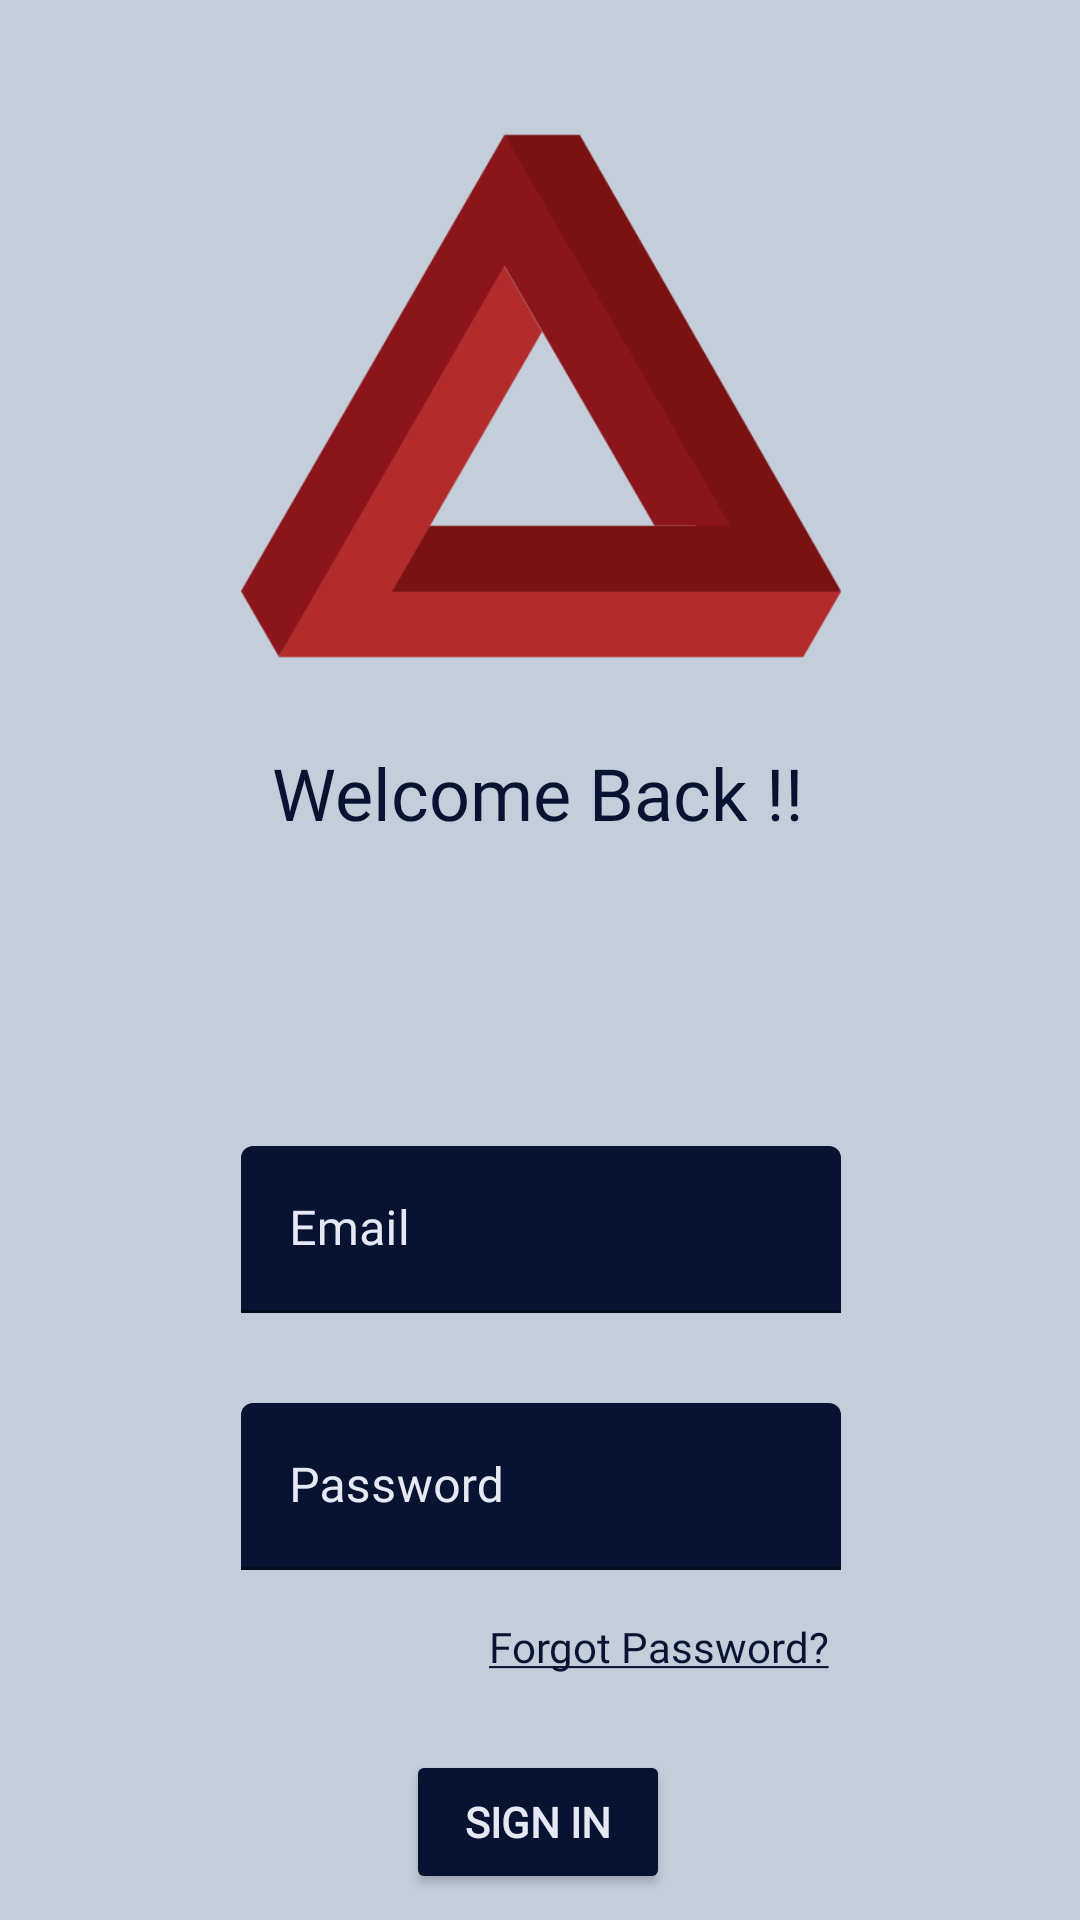

Reconstruct the res/layout file that produces this screen, plus the resources it refers to.
<!-- AndroidManifest.xml: application theme Theme.BeSeated -->
<!-- res/layout/activity_sign_in.xml -->
<?xml version="1.0" encoding="utf-8"?>
<androidx.constraintlayout.widget.ConstraintLayout xmlns:android="http://schemas.android.com/apk/res/android"
    xmlns:app="http://schemas.android.com/apk/res-auto"
    xmlns:tools="http://schemas.android.com/tools"
    android:layout_width="match_parent"
    android:layout_height="match_parent"
    android:background="#C3CEDA"
    tools:context=".Auth.SignIn">

    <ImageView
        android:id="@+id/imageView"
        android:layout_width="200dp"
        android:layout_height="200dp"
        android:layout_marginTop="32dp"
        app:layout_constraintEnd_toEndOf="parent"
        app:layout_constraintHorizontal_bias="0.502"
        app:layout_constraintStart_toStartOf="parent"
        app:layout_constraintTop_toTopOf="parent"
        app:srcCompat="@drawable/triangular" />

    <com.google.android.material.textfield.TextInputLayout
        android:id="@+id/emailEtLayout"
        android:layout_width="200dp"
        android:layout_height="wrap_content"
        android:textColorHint="#E6E8F3"
        app:boxBackgroundColor="#071330"
        app:boxStrokeColor="#E6E8F3"
        app:hintTextColor="#E6E8F3"
        app:layout_constraintEnd_toEndOf="@+id/imageView"
        app:layout_constraintStart_toStartOf="@+id/imageView"
        app:layout_constraintTop_toBottomOf="@+id/imageView"
        android:layout_marginTop="150dp"
        android:minHeight="48dp"
        >

        <com.google.android.material.textfield.TextInputEditText
            android:id="@+id/emailEt"
            android:layout_width="match_parent"
            android:layout_height="wrap_content"
            android:fontFamily="@font/poppins"
            android:hint="Email"
            android:inputType="textEmailAddress"
            android:textColor="#E6E8F3"
            android:textColorHint="#E6E8F3" />

    </com.google.android.material.textfield.TextInputLayout>

    <com.google.android.material.textfield.TextInputLayout
        android:id="@+id/passwordEtLayout"
        android:layout_width="200dp"
        android:layout_height="wrap_content"
        android:textColorHint="#E6E8F3"
        app:boxBackgroundColor="#071330"
        app:boxStrokeColor="#E6E8F3"
        app:hintTextColor="#E6E8F3"
        app:layout_constraintEnd_toEndOf="@+id/emailEtLayout"
        app:layout_constraintStart_toStartOf="@+id/emailEtLayout"
        app:layout_constraintTop_toBottomOf="@+id/emailEtLayout"
        android:layout_marginTop="30dp"
        android:minHeight="48dp"
        >

        <com.google.android.material.textfield.TextInputEditText
            android:id="@+id/passwordEt"
            android:layout_width="match_parent"
            android:layout_height="wrap_content"
            android:fontFamily="@font/poppins"
            android:hint="Password"
            android:inputType="textPassword"
            android:textColor="#E6E8F3"
            android:textColorHint="#E6E8F3" />

    </com.google.android.material.textfield.TextInputLayout>


    <Button
        android:id="@+id/SignInBtn"
        android:layout_width="wrap_content"
        android:layout_height="wrap_content"
        android:layout_marginTop="60dp"
        android:backgroundTint="#071330"
        android:fontFamily="@font/poppins"
        android:text="Sign In"
        android:textColor="#E6E8F3"
        android:textStyle="bold"
        app:layout_constraintEnd_toEndOf="@+id/passwordEtLayout"
        app:layout_constraintHorizontal_bias="0.491"
        app:layout_constraintStart_toStartOf="@+id/passwordEtLayout"
        app:layout_constraintTop_toBottomOf="@+id/passwordEtLayout" />

    <TextView
        android:id="@+id/forgotPasswordText"
        android:layout_width="wrap_content"
        android:layout_height="wrap_content"
        android:layout_marginTop="16dp"
        android:layout_marginEnd="4dp"
        android:clickable="true"
        android:fontFamily="@font/poppins"
        android:text="@string/forgot_password"
        android:textColor="#071330"
        app:layout_constraintEnd_toEndOf="@+id/passwordEtLayout"
        app:layout_constraintTop_toBottomOf="@+id/passwordEtLayout" />

    <TextView
        android:id="@+id/textView2"
        android:layout_width="wrap_content"
        android:layout_height="wrap_content"
        android:layout_marginTop="16dp"
        android:fontFamily="@font/poppins_semibold"
        android:text="Welcome Back !!"
        android:textColor="#071330"
        android:textSize="24sp"
        app:layout_constraintEnd_toEndOf="@+id/imageView"
        app:layout_constraintHorizontal_bias="0.458"
        app:layout_constraintStart_toStartOf="@+id/imageView"
        app:layout_constraintTop_toBottomOf="@+id/imageView" />
</androidx.constraintlayout.widget.ConstraintLayout>
<!-- resources referenced by this layout -->
<resources>
  <!-- drawable triangular: png bitmap (drawable-v24, 35522 bytes) -->
  <string name="forgot_password"><u>Forgot Password?</u></string>
  <style name="Theme.BeSeated" parent="Theme.MaterialComponents.DayNight.DarkActionBar">
          
          <item name="colorPrimary">@color/purple_500</item>
          <item name="colorPrimaryVariant">@color/purple_700</item>
          <item name="colorOnPrimary">@color/white</item>
          
          <item name="colorSecondary">@color/teal_200</item>
          <item name="colorSecondaryVariant">@color/teal_700</item>
          <item name="colorOnSecondary">@color/black</item>
          
          <item name="android:statusBarColor" tools:targetApi="l">?attr/colorPrimaryVariant</item>
          
      </style>
  <!-- not gathered from this repository: default colours our renderer supplied (Android Studio template values) -->
  <color name="purple_500">#FF6200EE</color>
  <color name="purple_700">#FF3700B3</color>
  <color name="teal_200">#FF03DAC5</color>
  <color name="teal_700">#FF018786</color>
  <color name="black">#FF000000</color>
  <color name="white">#FFFFFFFF</color>
</resources>
